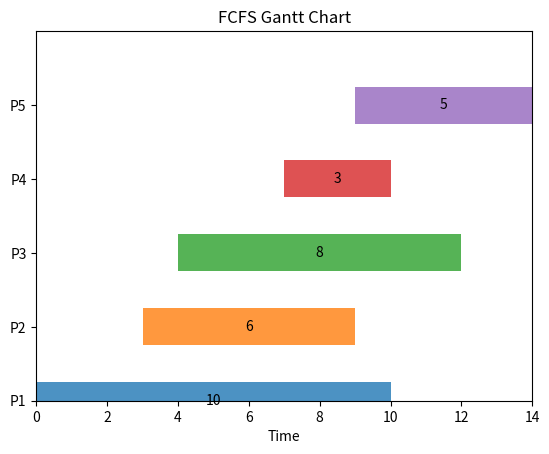

Generate this figure with matplotlib:
import matplotlib.pyplot as plt

# Define the processes with their arrival times and burst times
processes = [
    ("P1", 0, 10),
    ("P2", 3, 6),
    ("P3", 4, 8),
    ("P4", 7, 3),
    ("P5", 9, 5)
]

# Sort the processes based on their arrival times
sorted_processes = sorted(processes, key=lambda x: x[1])

# Create a figure and axis
fig, ax = plt.subplots()

# Set y-axis limits
ax.set_ylim(0, len(sorted_processes))

# Calculate the total timeline span
start_times = [start for _, start, _ in sorted_processes]
end_times = [start + burst for _, start, burst in sorted_processes]
total_timeline = max(end_times)

# Set x-axis limits
ax.set_xlim(0, total_timeline)

# Set y-axis labels
ax.set_yticks(range(len(sorted_processes)))
ax.set_yticklabels(process for process, _, _ in sorted_processes)

# Plot the Gantt chart
for i, (process, start, burst) in enumerate(sorted_processes):
    ax.barh(i, burst, left=start, height=0.5, align='center', alpha=0.8)
    ax.text(start + burst / 2, i, str(burst), ha='center', va='center')

# Set the title and labels
ax.set_title("FCFS Gantt Chart")
ax.set_xlabel("Time")

# Show the plot
plt.show()
